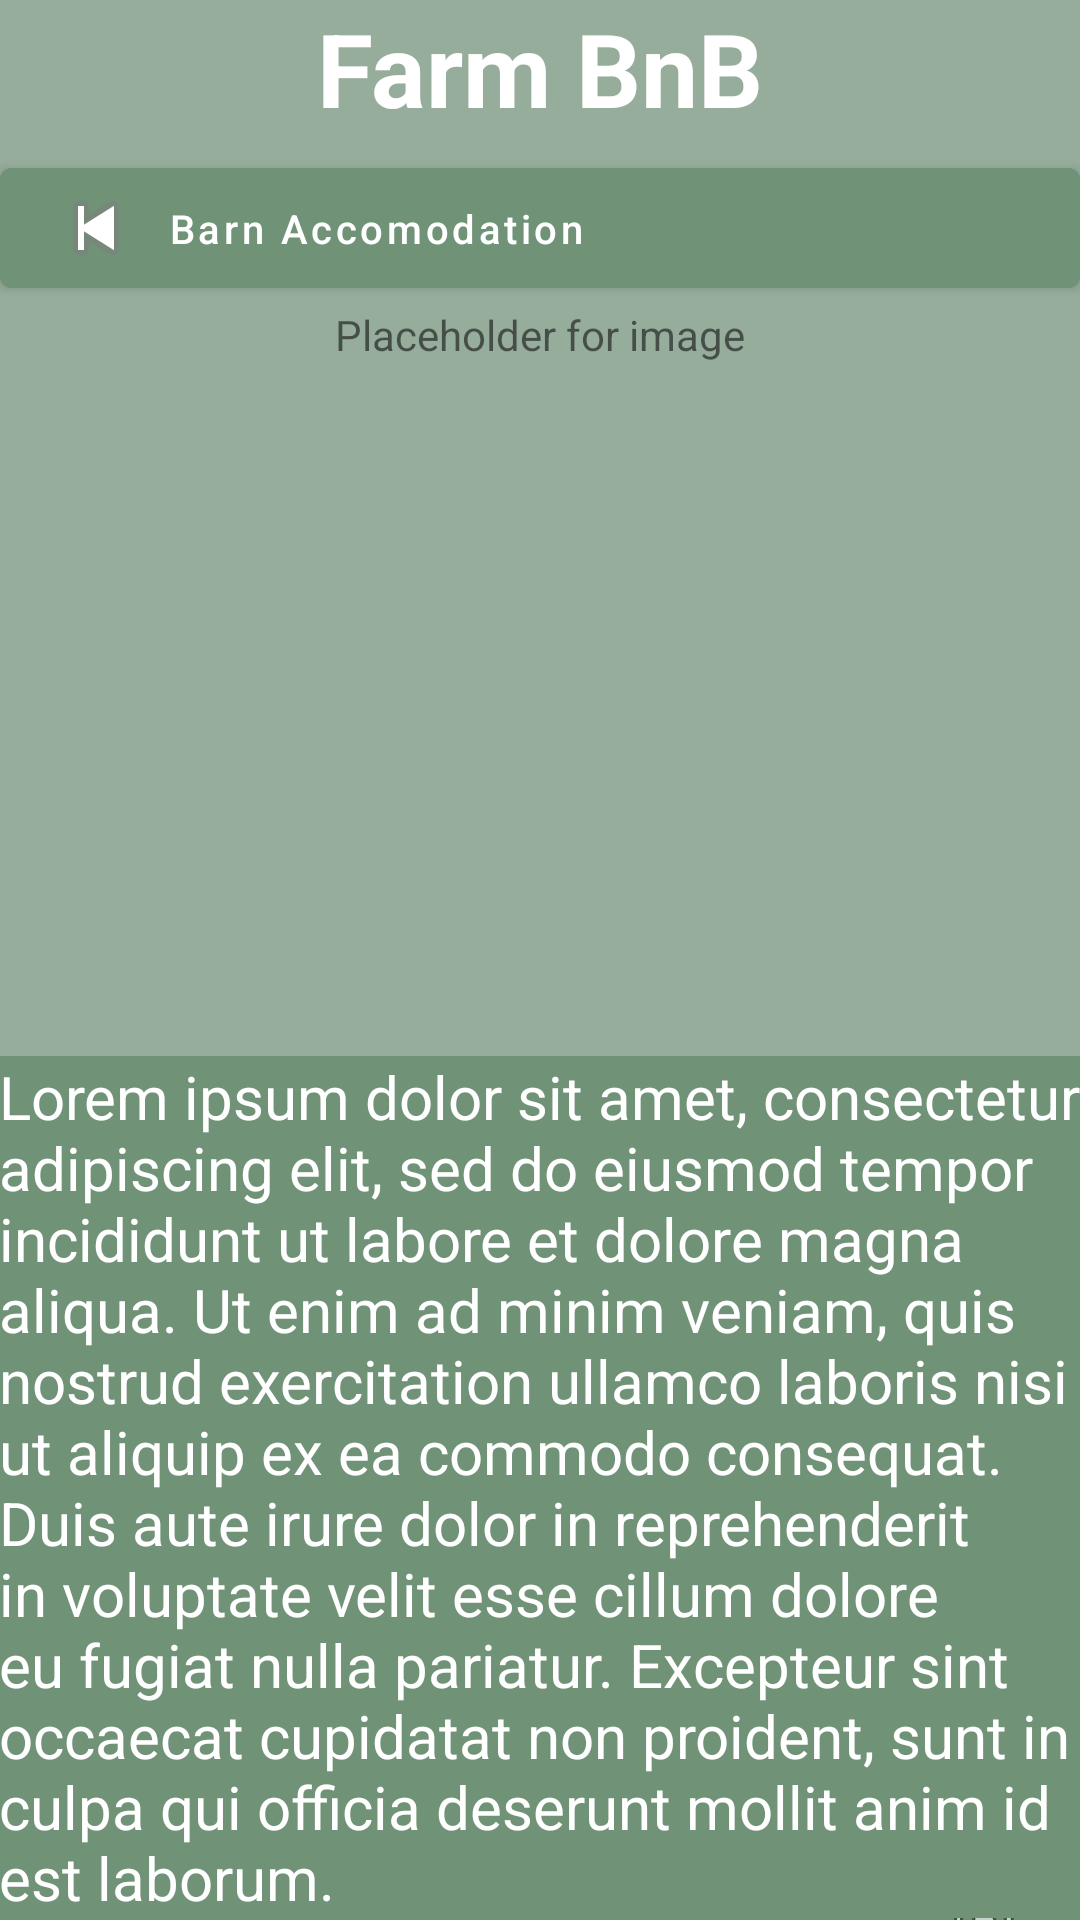

Layout XML and referenced resources for this Android screen:
<!-- AndroidManifest.xml: application theme Theme.COMP2000ExerciseFarmBnB -->
<!-- res/layout/barn_accomodation.xml -->
<?xml version="1.0" encoding="utf-8"?>
<androidx.constraintlayout.widget.ConstraintLayout xmlns:android="http://schemas.android.com/apk/res/android"
    android:layout_width="match_parent"
    android:layout_height="match_parent">
<LinearLayout
    android:layout_width="match_parent"
    android:layout_height="match_parent"
    android:background="@color/background_green"
    android:orientation="vertical" >

        <TextView
            android:id="@+id/accomodation_barn_title"
            android:layout_width="match_parent"
            android:layout_height="50dp"
            android:layout_row="0"
            android:layout_column="0"
            android:backgroundTint="@color/background_green"
            android:text="Farm BnB"
            android:textAlignment="center"
            android:textColor="@color/white"
            android:textSize="34sp"
            android:textStyle="bold" />
    <Button
        android:id="@+id/accomodation_barn_details_back"
        android:layout_width="match_parent"
        android:textSize="40px"
        android:textAllCaps="false"
        android:layout_height="wrap_content"
        android:backgroundTint="@color/background_dark_green"
        android:drawableLeft="@android:drawable/ic_media_previous"
        android:text="Barn Accomodation"
        android:onClick="LoadHomePage"
        android:textAlignment="textStart"
        android:textColor="@color/white" />

        <TextView
            android:id="@+id/accomodation_farmhouse_image"
            android:layout_width="match_parent"
            android:layout_height="250dp"
            android:text="Placeholder for image"
            android:textAlignment="center" />

        <TextView
            android:id="@+id/accomodation_farmhouse_details_details"
            android:layout_width="match_parent"
            android:layout_height="wrap_content"
            android:background="@color/background_dark_green"
            android:padding="@dimen/fab_margin"
            android:text="@string/farmhouse_details"
            android:textAlignment="textStart"
            android:textColor="@color/white"
            android:textSize="20sp" />

        <Button
            android:id="@+id/accomodation_farmhouse_details_availability"
            android:layout_width="match_parent"
            android:layout_height="wrap_content"
            android:backgroundTint="@color/background_dark_green"
            android:drawableRight="@android:drawable/ic_menu_my_calendar"
            android:text="Check availablity"
            android:onClick="LoadAvailabiltyChecker"
            android:tag="Self-Catering Barn"
            android:textAlignment="textStart"
            android:textColor="@color/white" />

</LinearLayout>
</androidx.constraintlayout.widget.ConstraintLayout>
<!-- resources referenced by this layout -->
<resources>
  <color name="background_dark_green">#709277</color>
  <color name="background_green">#97ad9c</color>
  <color name="white">#FFFFFFFF</color>
  <string name="farmhouse_details">Lorem ipsum dolor sit amet, consectetur adipiscing elit, sed do eiusmod tempor incididunt ut labore et dolore magna aliqua. Ut enim ad minim veniam, quis nostrud exercitation ullamco laboris nisi ut aliquip ex ea commodo consequat. Duis aute irure dolor in reprehenderit in voluptate velit esse cillum dolore eu fugiat nulla pariatur. Excepteur sint occaecat cupidatat non proident, sunt in culpa qui officia deserunt mollit anim id est laborum.</string>
  <style name="Theme.COMP2000ExerciseFarmBnB" parent="Theme.MaterialComponents.DayNight.DarkActionBar">
          
          <item name="colorPrimary">@color/purple_500</item>
          <item name="colorPrimaryVariant">@color/purple_700</item>
          <item name="colorOnPrimary">@color/white</item>
          
          <item name="colorSecondary">@color/teal_200</item>
          <item name="colorSecondaryVariant">@color/teal_700</item>
          <item name="colorOnSecondary">@color/black</item>
          
          <item name="android:statusBarColor" tools:targetApi="l">?attr/colorPrimaryVariant</item>
          
      </style>
  <color name="purple_500">#FF6200EE</color>
  <color name="purple_700">#FF3700B3</color>
  <color name="teal_200">#FF03DAC5</color>
  <color name="teal_700">#FF018786</color>
  <color name="black">#FF000000</color>
</resources>
